Run: headless pygame with SDL's dummy video driver; simulated clock (each Clock.tick advances the game by its frame time, no real sleeping); random seed 0; keys injected as events and as key.get_pressed() state; no mouse input.
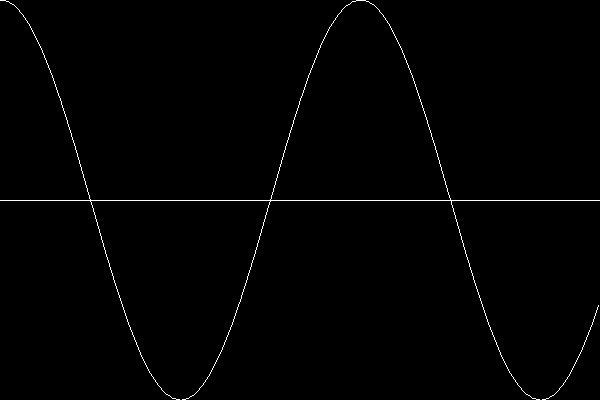
Frame 1 of 4 · flips 1–60 · no input
Frame 2 of 4 · flips 61–180 · tapped SPACE, RETURN · held RIGHT (→), D · screen unchanged from frame 1, image omitted
Frame 3 of 4 · flips 181–300 · held DOWN (↓), S · screen unchanged from frame 2, image omitted
Frame 4 of 4 · flips 301–420 · held LEFT (←), A, UP (↑), W · screen unchanged from frame 3, image omitted

The pygame program that drew these frames:

#!/usr/bin/env python
# -*- coding: utf-8 -*-

import math
import pygame
from pygame.locals import QUIT

WHITE = (255, 255, 255, 128)


def main():
    pygame.init()
    surface = pygame.display.set_mode((600, 400))
    pygame.display.set_caption("Usando lines para pintar el coseno")

    pygame.draw.line(surface, WHITE, (0, 200), (600, 200), 1)  # El eje
    coords = []
    for x in range(0, 600, 2):
        y = math.cos(x * math.pi / 180.0)
        coords.append((x, 200 - y*200))

    pygame.draw.lines(surface, WHITE, False, coords, 1)

    in_game = True
    while in_game:
        pygame.display.update()
        for event in pygame.event.get():
            if event.type == QUIT:
                in_game = False
                break
    pygame.quit()


if __name__ == "__main__":
    main()
